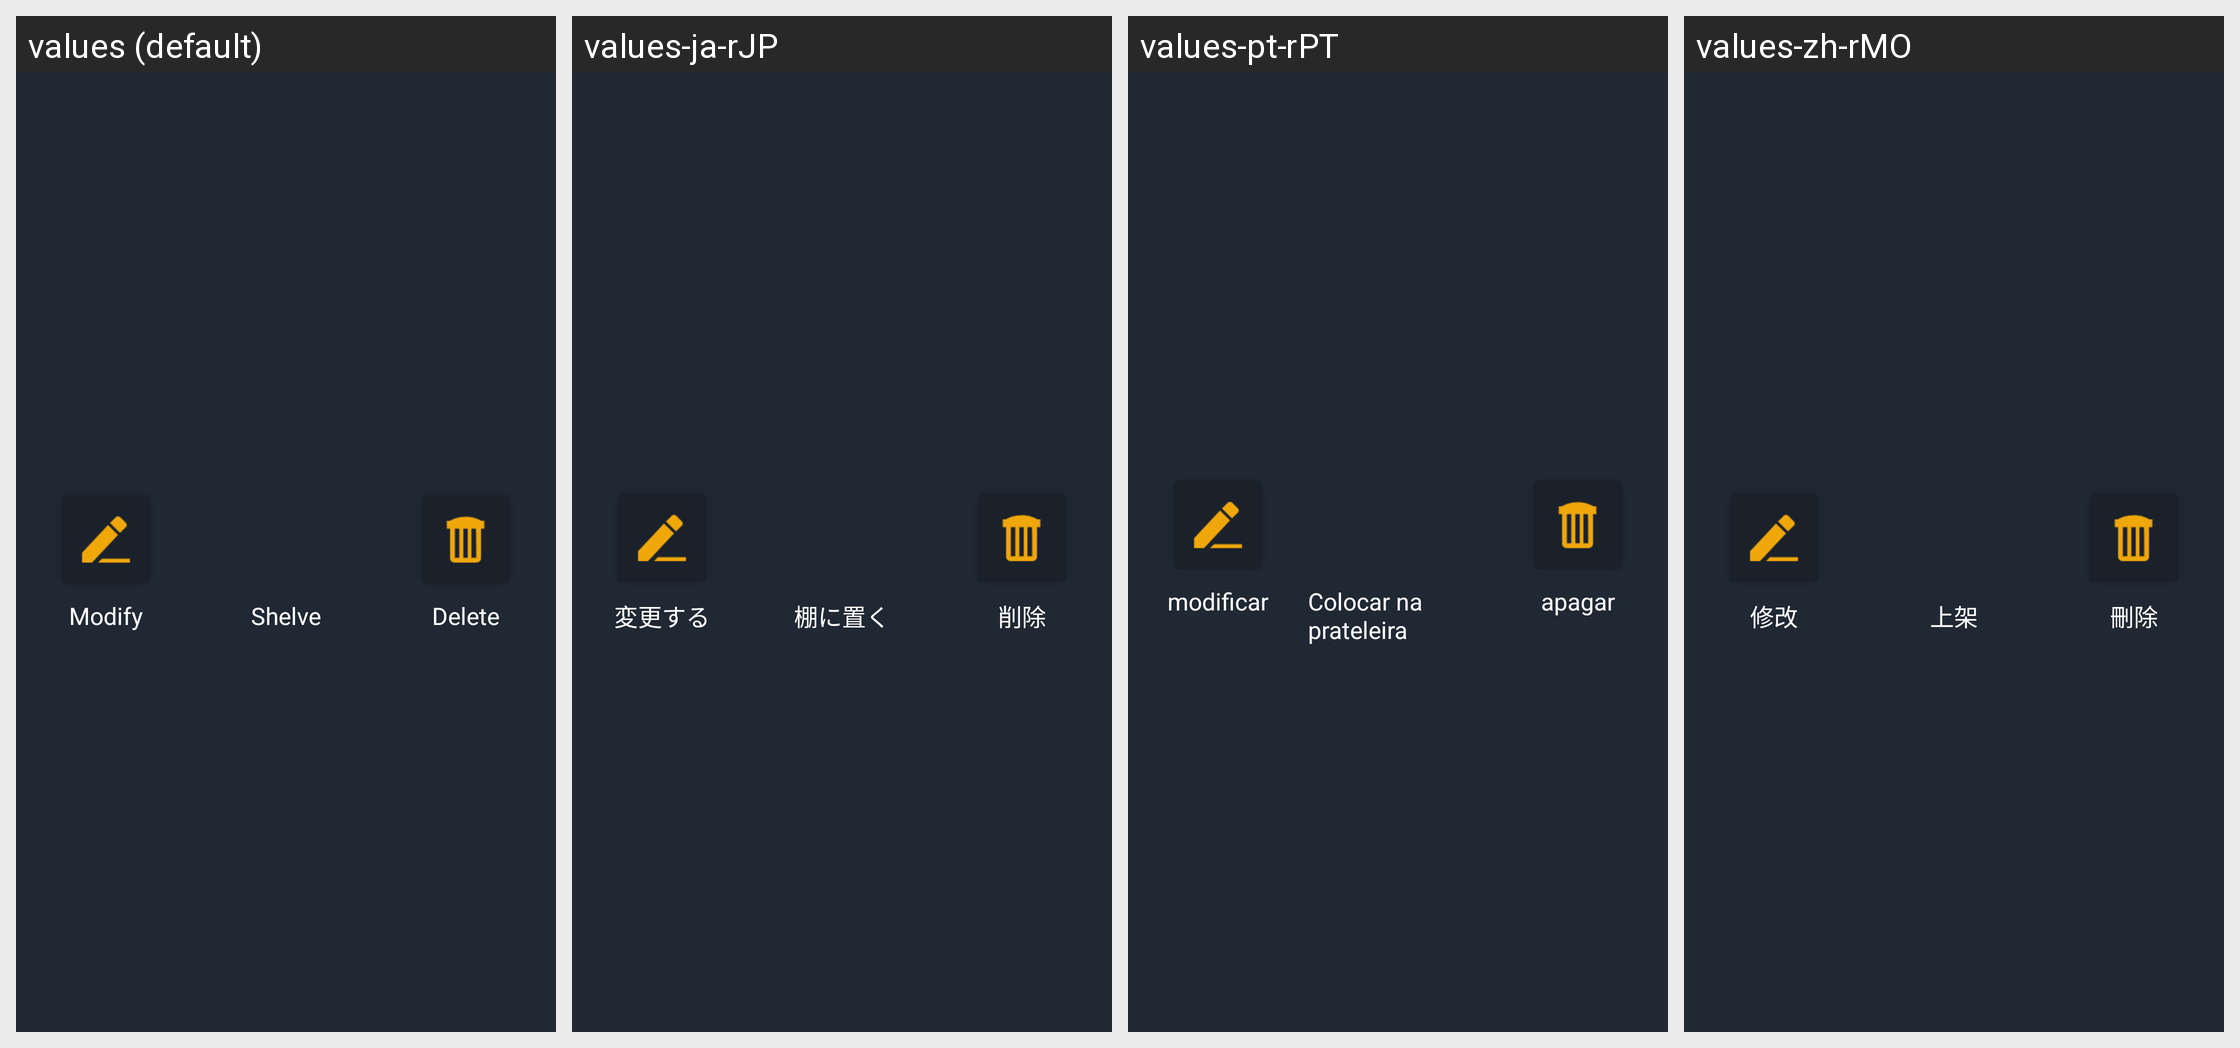

Translations of the strings shown on this Android screen, per locale in the grid:
Android screen res/layout/dialog_fragment_ads.xml rendered under 4 locales, left to right: values (default), values-ja-rJP, values-pt-rPT, values-zh-rMO. Device: Nexus 5 (rendered at 1080×1920; each locale shown at half size, 540×960, under a caption strip naming it); theme AppTheme.StartingWindowTheme.
Other locales in the repository, not shown: values-de-rDE, values-en, values-es-rES, values-fr-rFR, values-it-rIT, values-ko-rKR, values-zh-rCN, values-zh-rTW.
Strings drawn on this screen, with the default value and each locale's value (text and hints the layout hard-codes, and strings that could not be matched under every locale, appear in the picture but are not listed):

text_change
  values: Modify
  values-ja-rJP: 変更する
  values-pt-rPT: modificar
  values-zh-rMO: 修改

up_shelf
  values: Shelve
  values-ja-rJP: 棚に置く
  values-pt-rPT: Colocar na prateleira
  values-zh-rMO: 上架

delete
  values: Delete
  values-ja-rJP: 削除
  values-pt-rPT: apagar
  values-zh-rMO: 刪除
